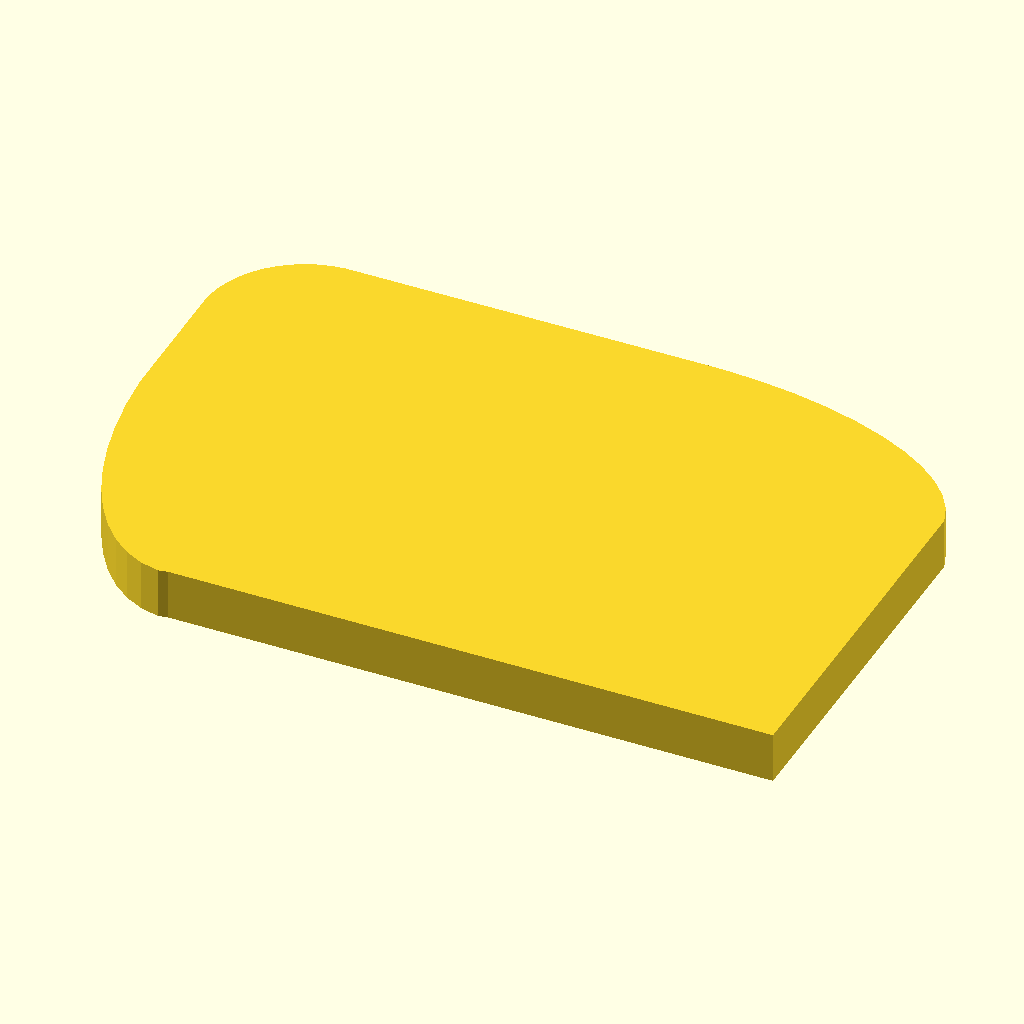
Cell 1: the model at its default parameters.
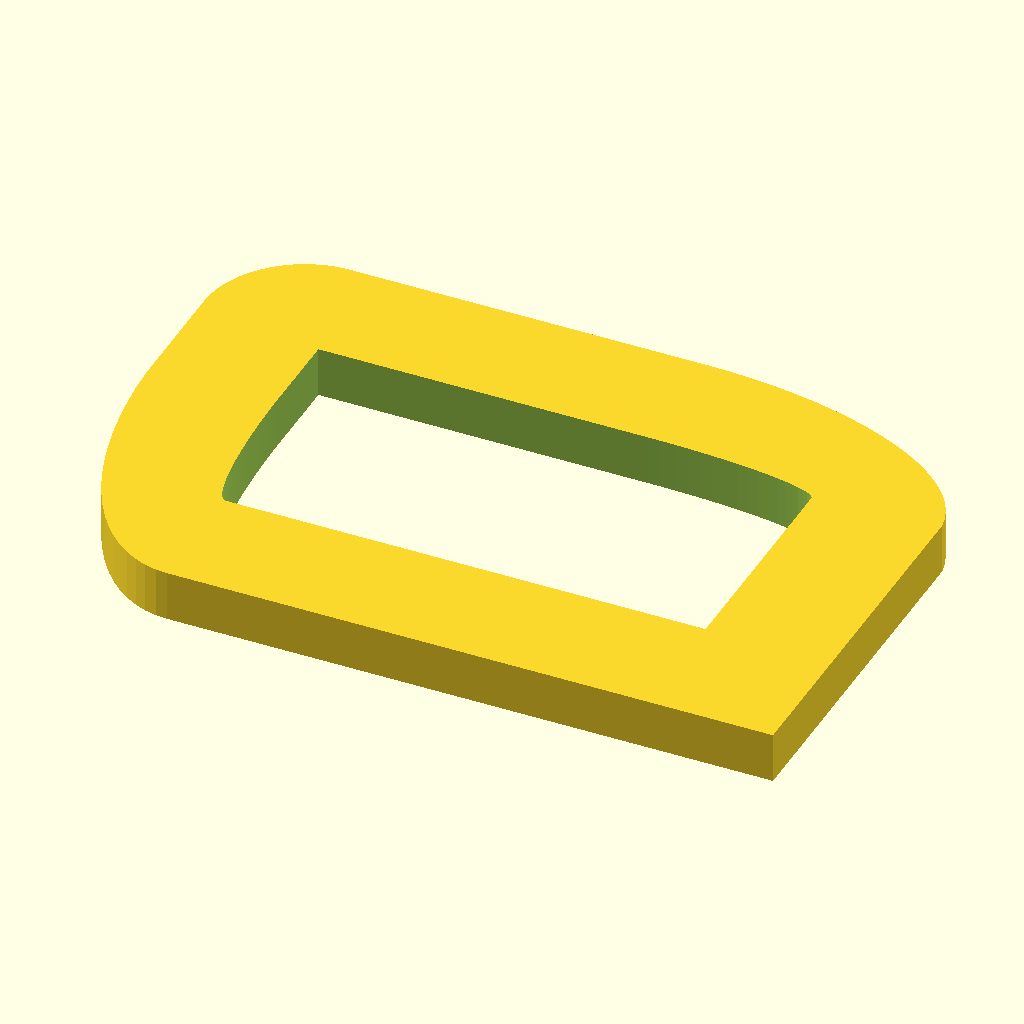
Cell 2: the "TEST_CASE-frame" preset from the model's presets file.
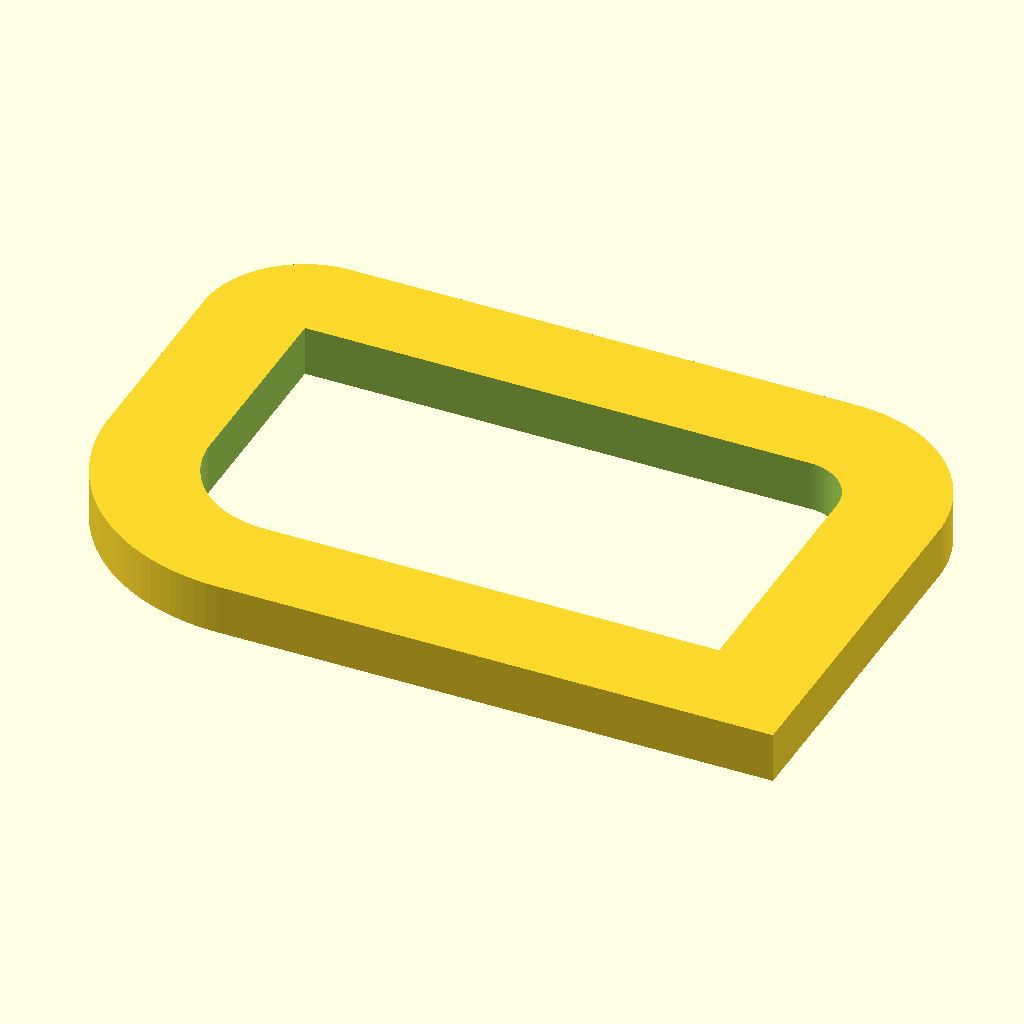
Cell 3: the "fig_2d_frame" preset from the model's presets file.
The same orthographic view direction (rotation 55°, 0°, 25°; colour scheme Cornfield) for every cell, with the view re-fitted per cell, so scale and position can differ between cells.
OpenSCAD source file tests/foundation/square-test.scad:
/*
 * 2d square test
 *
 * NOTE: this file is generated automatically from 'template-2d.scad', any
 * change will be lost.
 *
 * This file is part of the 'OpenSCAD Foundation Library' (OFL) project.
 *
 * Copyright © 2021, Giampiero Gabbiani <giampiero@gabbiani.org>
 *
 * SPDX-License-Identifier: GPL-3.0-or-later
 */

// **** TEST_INCLUDES *********************************************************
include <../../lib/OFL/foundation/core.scad>

use <../../lib/OFL/foundation/2d-engine.scad>
// **** TAB_PARAMETERS ********************************************************
// number of segments
$fn            = 50;           // [3:100]
// When true, disables PREVIEW corrections like FL_EPS
$FL_RENDER     = false;
// Default color for printable items (i.e. artifacts)
$fl_filament   = "DodgerBlue"; // [DodgerBlue,Blue,OrangeRed,SteelBlue]
// When false polyRound() is disabled
$fl_polyround  = true;
// **** TAB_Debug *************************************************************
/* [Debug] */

// -2⇒none, -1⇒all, [0..)⇒max depth allowed
$FL_TRACES        = -2;     // [-2:10]
DEBUG_ASSERTIONS  = false;
DEBUG_COMPONENTS  = ["none"];
DEBUG_COLOR       = false;
DEBUG_DIMENSIONS  = false;
DEBUG_LABELS      = false;
DEBUG_SYMBOLS     = false;
// **** TAB_Verbs *************************************************************
/* [Supported verbs] */

// adds shapes to scene.
$FL_ADD   = "ON";   // [OFF,ON,ONLY,DEBUG,TRANSPARENT]
// adds local reference axes
$FL_AXES  = "OFF";  // [OFF,ON,ONLY,DEBUG,TRANSPARENT]
// adds a bounding box containing the object
$FL_BBOX  = "OFF";  // [OFF,ON,ONLY,DEBUG,TRANSPARENT]
// **** TAB_Placement *********************************************************
/* [2D Placement] */

X_PLACE = "undef";  // [undef,-1,0,+1]
Y_PLACE = "undef";  // [undef,-1,0,+1]
// **** TAB_TEST **************************************************************
/* [Square] */

// primitive used
MODE      = "square";  // [frame, square]

// overall size of the rectangle
SIZE      = [15,10];
// Quadrant I [x radius,y radius]
CORNER_0  = [6,3];
// Quadrant II [x radius,y radius]
CORNER_1  = [2,2];
// Quadrant III [x radius,y radius]
CORNER_2  = [3,6];
// Quadrant IV [x radius,y radius]
CORNER_3  = [0,0];

// frame thickness
T = 2.5;  // [0.1:0.1:5]
/* [Hidden] */
// **** TEST_PROLOGUE *********************************************************
$dbg_Assert     = DEBUG_ASSERTIONS;
$dbg_Dimensions = DEBUG_DIMENSIONS;
$dbg_Color      = DEBUG_COLOR;
$dbg_Components = DEBUG_COMPONENTS[0]=="none" ? undef : DEBUG_COMPONENTS;
$dbg_Labels     = DEBUG_LABELS;
$dbg_Symbols    = DEBUG_SYMBOLS;

quadrant    = fl_parm_Quadrant(X_PLACE,Y_PLACE);

fl_status();
// **** end of automatically generated code ***********************************
verbs=[
  if ($FL_ADD!="OFF")   FL_ADD,
  if ($FL_AXES!="OFF")  FL_AXES,
  if ($FL_BBOX!="OFF")  FL_BBOX,
];
corners  = [CORNER_0,CORNER_1,CORNER_2,CORNER_3];

if (MODE=="square") fl_square(verbs,size=SIZE,corners=corners,quadrant=quadrant);
else fl_2d_frame(verbs,size=SIZE,corners=corners,thick=T,quadrant=quadrant);
Customizer parameters (derived from the source; name, type, default, range or options):
DEBUG_ASSERTIONS: bool, default false
DEBUG_COLOR: bool, default false
DEBUG_DIMENSIONS: bool, default false
DEBUG_LABELS: bool, default false
DEBUG_SYMBOLS: bool, default false
X_PLACE: string, default "undef", options "undef", "-1", "0", "+1"
Y_PLACE: string, default "undef", options "undef", "-1", "0", "+1"
MODE: string, default "square", options "frame", "square"
SIZE: vector, default [15, 10]
CORNER_0: vector, default [6, 3]
CORNER_1: vector, default [2, 2]
CORNER_2: vector, default [3, 6]
CORNER_3: vector, default [0, 0]
T: number, default 2.5, range 0.1 to 5, step 0.1
